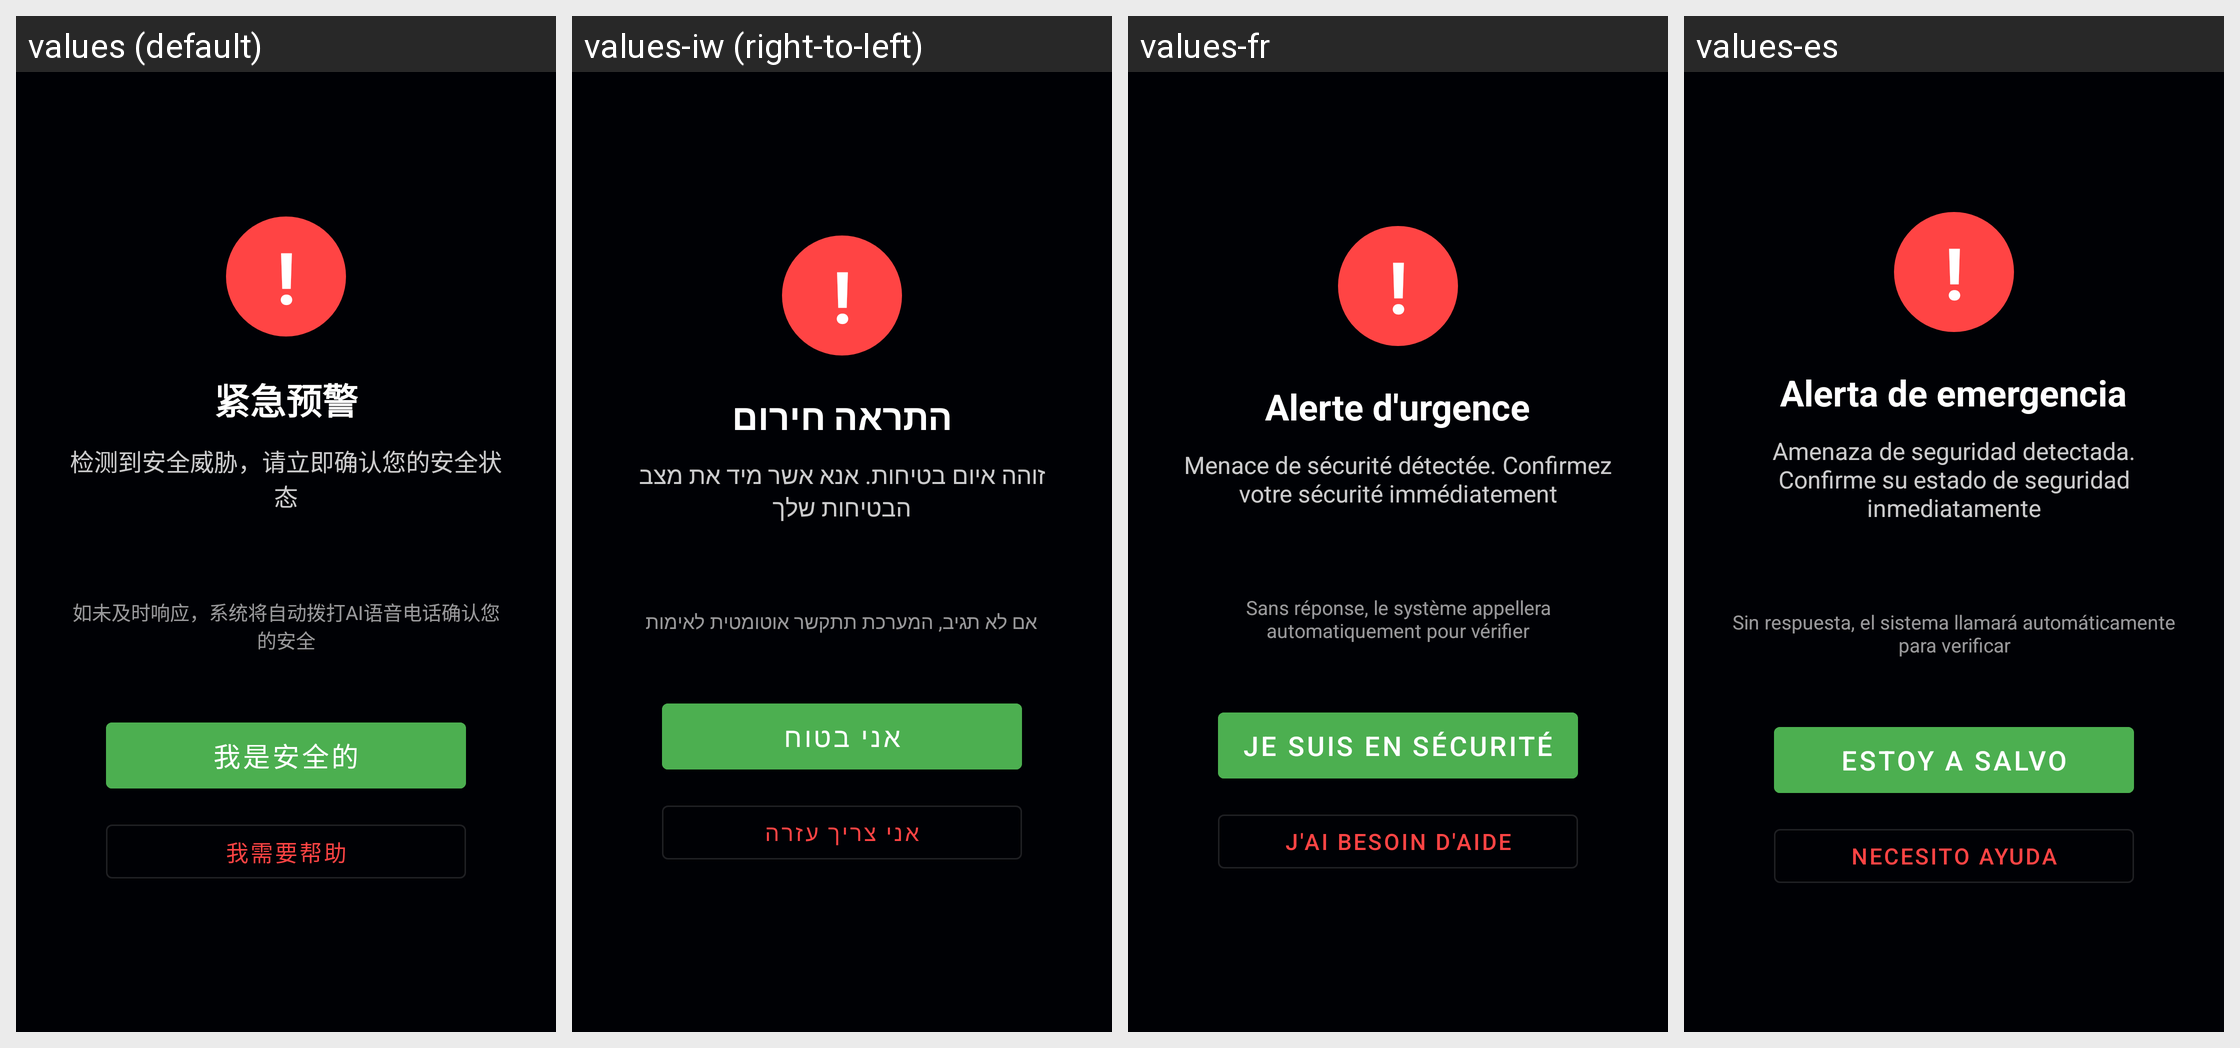

The same Android screen rendered under several of its app's locales, left to right. List the strings drawn on it with the default value and each locale's translation.
Android screen res/layout/activity_alert_popup.xml rendered under 4 locales, left to right: values (default), values-iw (right-to-left), values-fr, values-es. Device: Nexus 5 (rendered at 1080×1920; each locale shown at half size, 540×960, under a caption strip naming it); theme Theme.WarAlarm.NoActionBar.
Other locales in the repository, not shown: values-ar, values-en, values-ru, values-tr, values-uk.
Strings drawn on this screen, with the default value and each locale's value (text and hints the layout hard-codes, and strings that could not be matched under every locale, appear in the picture but are not listed):

alert_flashlight_title
  values: 紧急预警
  values-iw: התראה חירום
  values-fr: Alerte d'urgence
  values-es: Alerta de emergencia

alert_flashlight_desc
  values: 检测到安全威胁，请立即确认您的安全状态
  values-iw: זוהה איום בטיחות. אנא אשר מיד את מצב הבטיחות שלך
  values-fr: Menace de sécurité détectée. Confirmez votre sécurité immédiatement
  values-es: Amenaza de seguridad detectada. Confirme su estado de seguridad inmediatamente

alert_escalation_hint
  values: 如未及时响应，系统将自动拨打AI语音电话确认您的安全
  values-iw: אם לא תגיב, המערכת תתקשר אוטומטית לאימות
  values-fr: Sans réponse, le système appellera automatiquement pour vérifier
  values-es: Sin respuesta, el sistema llamará automáticamente para verificar

alert_i_am_safe
  values: 我是安全的
  values-iw: אני בטוח
  values-fr: Je suis en sécurité
  values-es: Estoy a salvo

alert_need_help
  values: 我需要帮助
  values-iw: אני צריך עזרה
  values-fr: J'ai besoin d'aide
  values-es: Necesito ayuda
